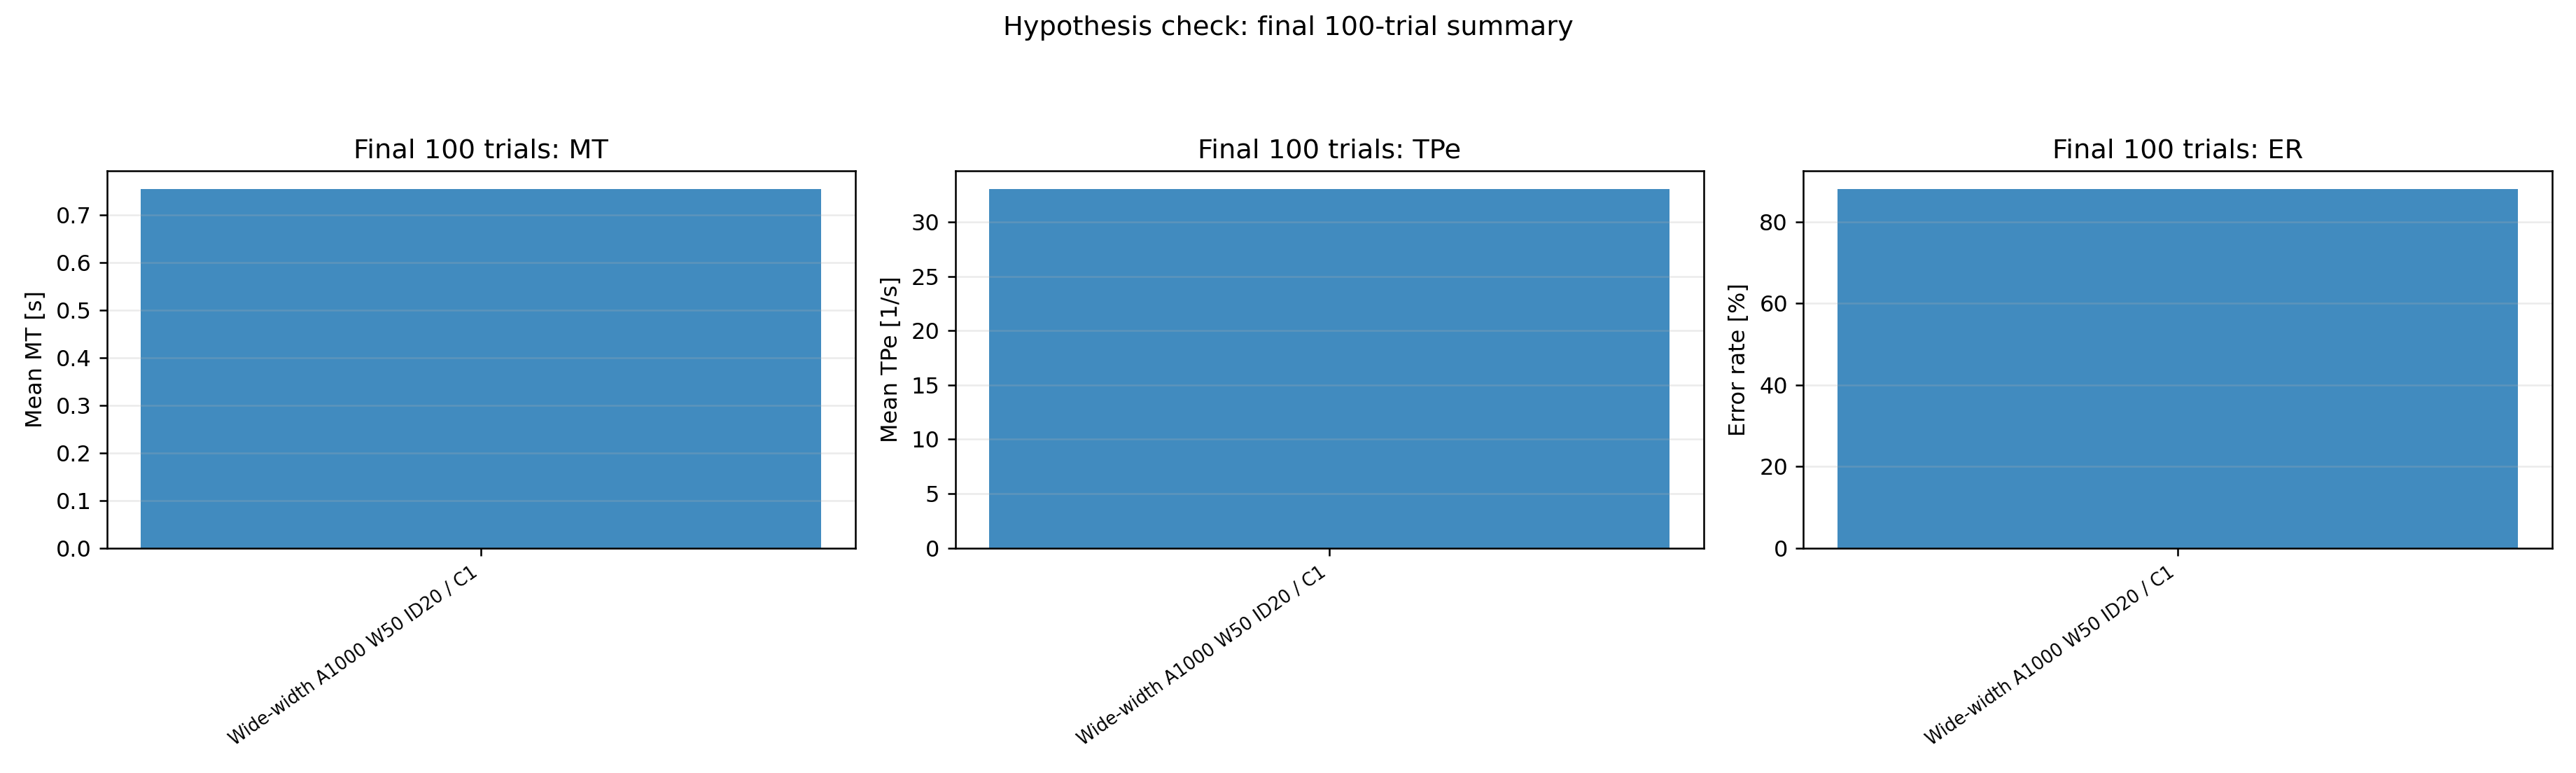

The data file committed next to this chart (first rows):
condition, condition_label, ID_group, MT_mean, TPe_mean, ER_mean
width_wide, Wide-width A1000 W50 ID20 / C1, ID20, 0.7546, 33.05, 88.0
